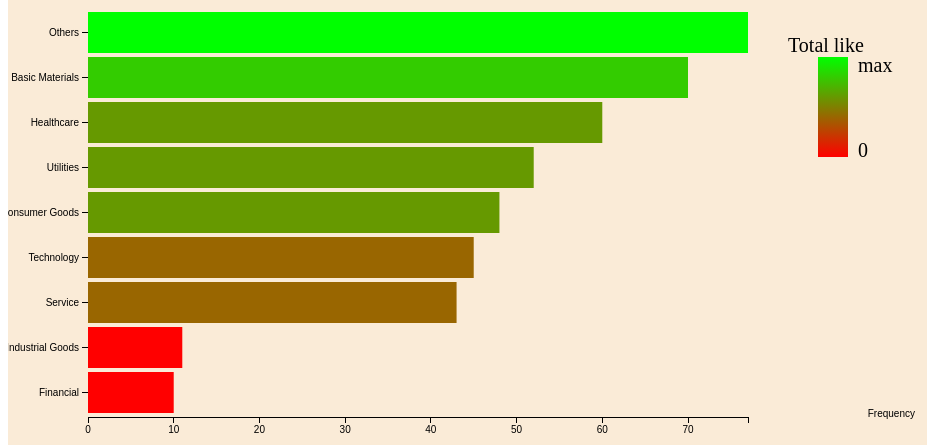
D3 v3 page, settled after 360 driven frames (6 s of simulated time); the page loaded 1 data file(s).


    var data = [];
    
    var svgWidth = 960,
        svgHeight = 500,
        margin = {top: 60, right: 220, bottom: 30, left: 80},
        width = svgWidth - margin.left - margin.right,
        height = svgHeight - margin.top - margin.bottom;
    
    var x = d3.scale.linear()
        .range([0, width]);
  
    var y = d3.scale.ordinal()
        .rangeRoundBands([height, 0], .1);

    
    var a = d3.rgb(255,0,0);	
    var b = d3.rgb(0,255,0);
 
    var compute = d3.interpolate(a,b);

    var cScale = d3.scale.linear()
        .range([0, 1]);

    var xAxis = d3.svg.axis()
        .scale(x)
        .orient("bottom")
        .ticks(10);

    var yAxis = d3.svg.axis()
        .scale(y)
        .orient("left");

    var svg = d3.select("body").append("svg")
        .attr("width", width + margin.left + margin.right)
        .attr("height", height + margin.top + margin.bottom)
        .append("g")
        .attr("transform", "translate(" + margin.left + "," + margin.top + ")");
    
    
    
    d3.json("dataset.json", function(error, result) {
        if (error) throw error;
        data = result;
        data.sort(function(a, b){return d3.ascending(a.frequency, b.frequency)});
        x.domain([0, d3.max(data, function(d) { return d.frequency; })]);
        y.domain(data.map(function(d) { return d.symbol; }));
        cScale.domain([0,d3.max(data, function(d) { return d.frequency; })]);

        var dev = d3.max(data, function(d){return d.frequency;}) / 5;
        
    svg.append("g")
        .attr("class", "x axis")
        .attr("transform", "translate(0," + height + ")")
        .call(xAxis)
        .append("text")
        .attr("x", 820)
        .attr("dx", ".70em")
        .style("text-anchor", "end")
        .text("Frequency");

    svg.append("g")
        .attr("class", "y axis")
        .call(yAxis);

    svg.selectAll("rect")
        .data(data)
        .enter()
        .append("rect")
        .attr("class", "bar")
        .attr("y", function(d) { return y(d.symbol); })
        .attr("height", y.rangeBand())
        .attr("x", 0)
        .attr("width", function(d) { return x(d.frequency); })
        .attr("fill", function(d){
        return compute(cScale(Math.floor(d.frequency / dev) * dev));
    });
        
    var defs = svg.append("defs");
        
    var linearGradient = defs.append("linearGradient")
						.attr("id","linearColor")
						.attr("x1","0%")
						.attr("y1","100%")
						.attr("x2","0%")
						.attr("y2","0%");
 
    var stop1 = linearGradient.append("stop")
				.attr("offset","0%")
				.style("stop-color",a.toString());
 
    var stop2 = linearGradient.append("stop")
				.attr("offset","100%")
				.style("stop-color",b.toString());
        

    var colorRect = svg.append("rect")
				.attr("x", 730)
				.attr("y", 50)
				.attr("width", 30)
				.attr("height", 100)
				.style("fill","url(#" + linearGradient.attr("id") + ")");

    var text_1 = svg.append("text")
		.attr("x",700)
		.attr("y",45)
        .attr("fill", "black")
		.attr("font-size", "20px")
		.attr("font-family","simsun")
		.text("Total like");
        
    var text_2 = svg.append("text")
		.attr("x",770)
		.attr("y",65)
        .attr("fill", "black")
		.attr("font-size", "20px")
		.attr("font-family","simsun")
		.text("max");
        
    var text_3 = svg.append("text")
		.attr("x",770)
		.attr("y",150)
        .attr("fill", "black")
		.attr("font-size", "20px")
		.attr("font-family","simsun")
		.text("0");
    });



### data: dataset.json
[
 {
  "symbol": "Financial",
  "frequency": "10"
 },
 {
  "symbol": "Service",
  "frequency": "43"
 },
 {
  "symbol": "Healthcare",
  "frequency": "60"
 },
 {
  "symbol": "Technology",
  "frequency": "45"
 },
 {
  "symbol": "Basic Materials",
  "frequency": "70"
 },
 {
  "symbol": "Industrial Goods",
  "frequency": "11"
 },
 {
  "symbol": "Consumer Goods",
  "frequency": "48"
 },
 {
  "symbol": "Utilities",
  "frequency": "52"
 },
 "... 1 more items"
]